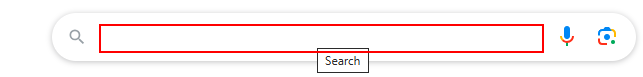
Task: Get experience with UiPath example
Workflow: Data Scraping Demo

Step 1: type "data scrapping" into the text box

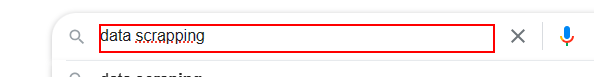
Step 2: type a value into the text box

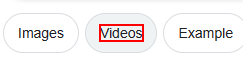
Step 3: click on the element 'Videos'
